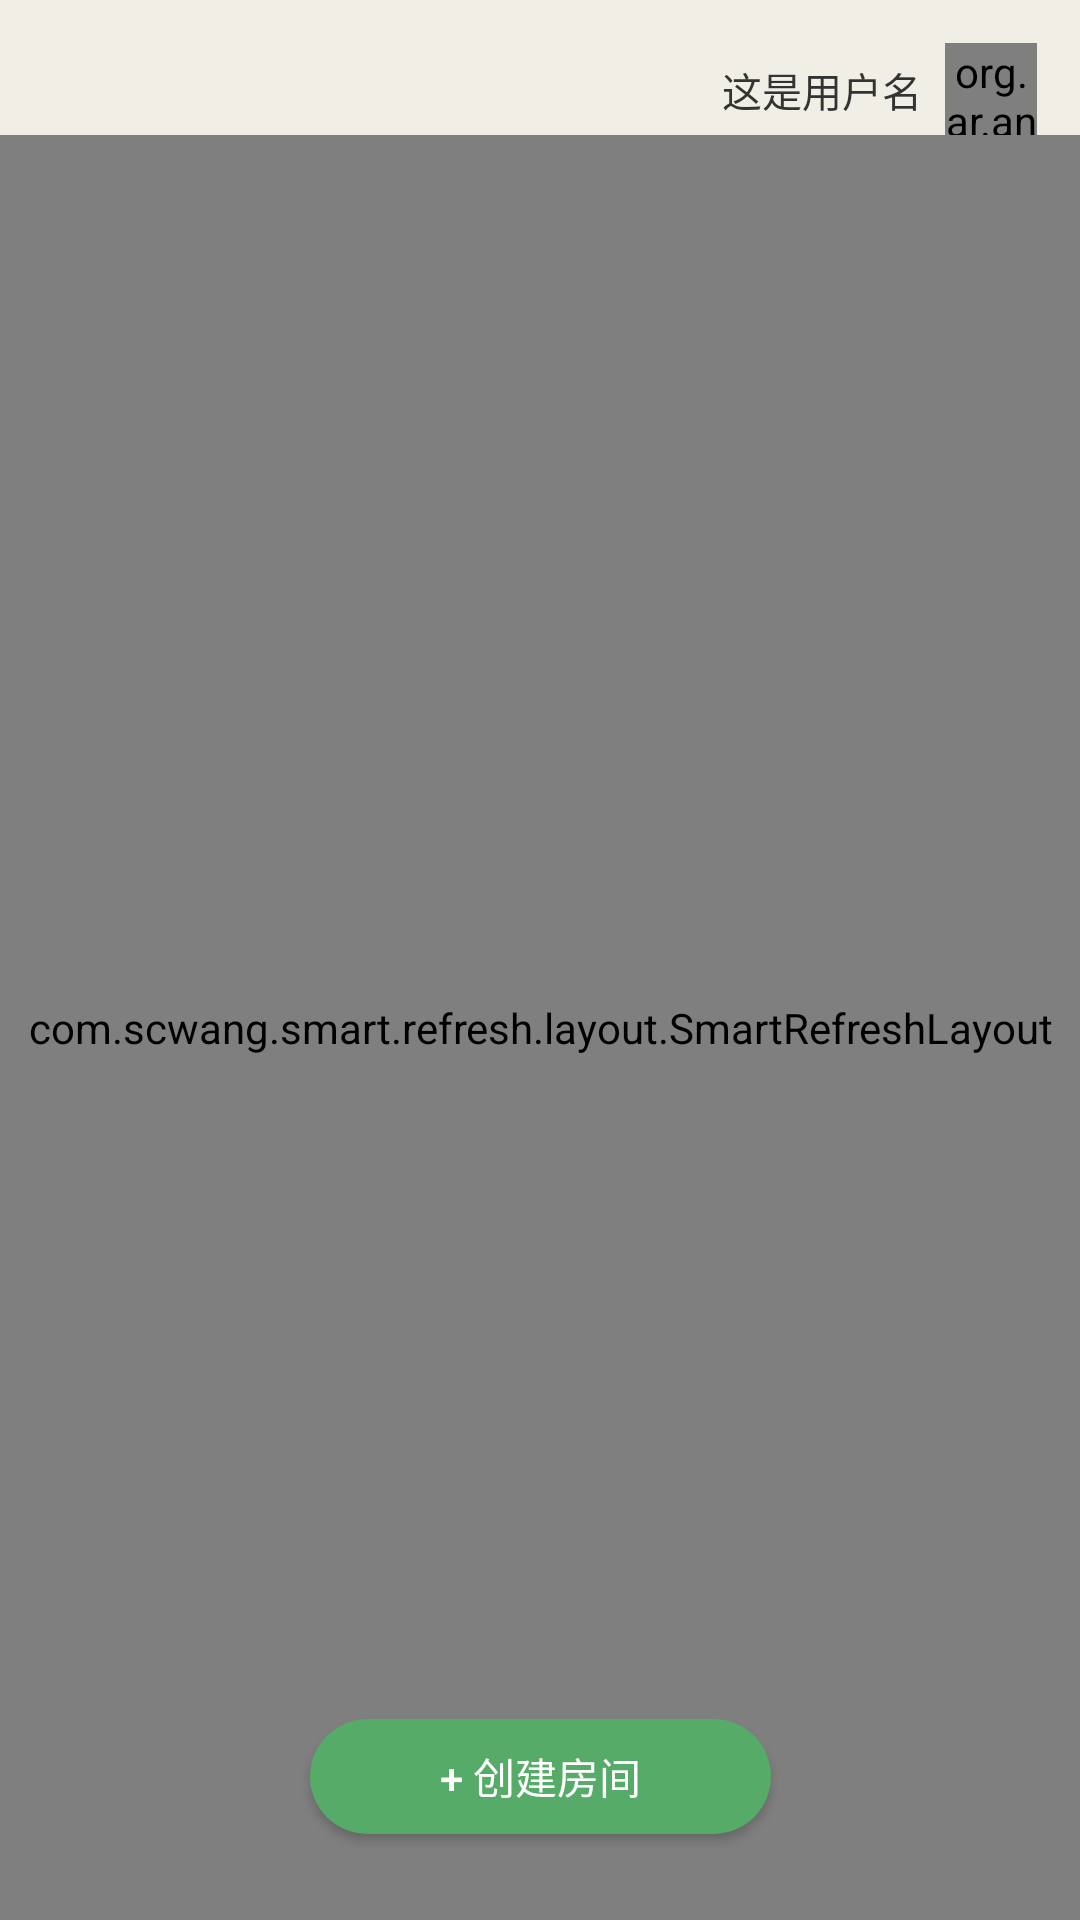

Android layout source for this screen:
<!-- AndroidManifest.xml: application theme Theme.AnyHouse -->
<!-- res/layout/activity_main.xml -->
<?xml version="1.0" encoding="utf-8"?>
<androidx.constraintlayout.widget.ConstraintLayout xmlns:android="http://schemas.android.com/apk/res/android"
    xmlns:app="http://schemas.android.com/apk/res-auto"
    xmlns:tools="http://schemas.android.com/tools"
    android:layout_width="match_parent"
    android:layout_height="match_parent"
    android:background="@color/app_color"
    tools:context=".view.MainActivity">

        <TextView
            android:id="@+id/tv_user_name"
            android:layout_width="wrap_content"
            android:layout_height="wrap_content"
            android:textColor="@color/font_color"
            android:textSize="@dimen/sp_14"
            app:layout_constraintTop_toTopOf="@+id/iv_user"
            app:layout_constraintBottom_toBottomOf="@+id/iv_user"
            app:layout_constraintRight_toLeftOf="@+id/iv_user"
            android:layout_marginRight="@dimen/dp_8"
            android:text="这是用户名"></TextView>
        <org.ar.anyhouse.weight.SquircleImageView
            android:id="@+id/iv_user"
            android:layout_width="@dimen/dp_32"
            android:layout_height="@dimen/dp_32"
            android:src="@drawable/a"
            app:layout_constraintTop_toTopOf="parent"
            app:layout_constraintRight_toRightOf="parent"
            android:layout_marginTop="@dimen/dp_15"
            android:layout_marginBottom="@dimen/dp_15"
            android:layout_marginRight="@dimen/dp_15"></org.ar.anyhouse.weight.SquircleImageView>

        <com.scwang.smart.refresh.layout.SmartRefreshLayout
            android:layout_width="match_parent"
            android:id="@+id/refreshLayout"
            app:layout_constraintLeft_toLeftOf="parent"
            app:layout_constraintRight_toRightOf="parent"
            app:layout_constraintBottom_toBottomOf="parent"
            app:layout_constraintTop_toBottomOf="@+id/iv_user"
            android:layout_height="0dp">
                <com.scwang.smart.refresh.header.ClassicsHeader
                    android:layout_width="match_parent"
                    android:layout_height="wrap_content"/>
                <androidx.recyclerview.widget.RecyclerView
                    android:id="@+id/rv_channel"
                    android:layout_marginTop="@dimen/dp_10"
                    android:layout_width="match_parent"
                    android:layout_height="match_parent"

                    >
                </androidx.recyclerview.widget.RecyclerView>
                <com.scwang.smart.refresh.footer.ClassicsFooter
                    android:layout_width="match_parent"
                    android:layout_height="wrap_content"
                    ></com.scwang.smart.refresh.footer.ClassicsFooter>
        </com.scwang.smart.refresh.layout.SmartRefreshLayout>
        <Button
            android:id="@+id/btn_create"
            android:layout_width="@dimen/dp_160"
            android:layout_height="@dimen/dp_40"
            android:textColor="@color/white"
            android:text="+ 创建房间"
            app:layout_constraintLeft_toLeftOf="parent"
            app:layout_constraintRight_toRightOf="parent"
            app:layout_constraintBottom_toBottomOf="parent"
            android:background="@drawable/shape_btn_create"
            android:layout_alignParentBottom="true"
            android:layout_centerHorizontal="true"
            android:layout_marginBottom="@dimen/dp_30"></Button>

        <androidx.constraintlayout.widget.Group
            android:id="@+id/group"
            android:layout_width="wrap_content"
            android:layout_height="wrap_content"
            app:constraint_referenced_ids="iv_user,tv_user_name"
            >
        </androidx.constraintlayout.widget.Group>
</androidx.constraintlayout.widget.ConstraintLayout>
<!-- resources referenced by this layout -->
<resources>
  <color name="app_color">#F1EEE5</color>
  <color name="font_color">#333333</color>
  <color name="white">#FFFFFFFF</color>
  <dimen name="dp_10">27.3067dp</dimen>
  <dimen name="dp_15">40.9600dp</dimen>
  <dimen name="dp_160">436.9067dp</dimen>
  <dimen name="dp_30">81.9200dp</dimen>
  <dimen name="dp_32">87.3813dp</dimen>
  <dimen name="dp_40">109.2267dp</dimen>
  <dimen name="dp_8">21.8453dp</dimen>
  <dimen name="sp_14">38.2293sp</dimen>
  <!-- drawable a: jpg bitmap (drawable-xxhdpi, 8159 bytes) -->
  <!-- drawable shape_btn_create (drawable) -->
  <?xml version="1.0" encoding="utf-8"?>
  <shape xmlns:android="http://schemas.android.com/apk/res/android">
      <solid android:color="@color/green_color"></solid>
      <corners android:radius="@dimen/dp_20"></corners>
  </shape>
  <style name="Theme.AnyHouse" parent="Theme.AppCompat.NoActionBar">
          
          <item name="colorPrimary">@color/app_color</item>
          <item name="colorPrimaryVariant">@color/app_color</item>
          <item name="colorOnPrimary">@color/white</item>
  
          
          <item name="colorSecondary">@color/teal_200</item>
          <item name="colorSecondaryVariant">@color/teal_700</item>
          <item name="colorOnSecondary">@color/black</item>
          
      </style>
  <color name="green_color">#55AB67</color>
  <dimen name="dp_20">54.6133dp</dimen>
  <color name="teal_200">#FF03DAC5</color>
  <color name="teal_700">#FF018786</color>
  <color name="black">#FF000000</color>
</resources>
